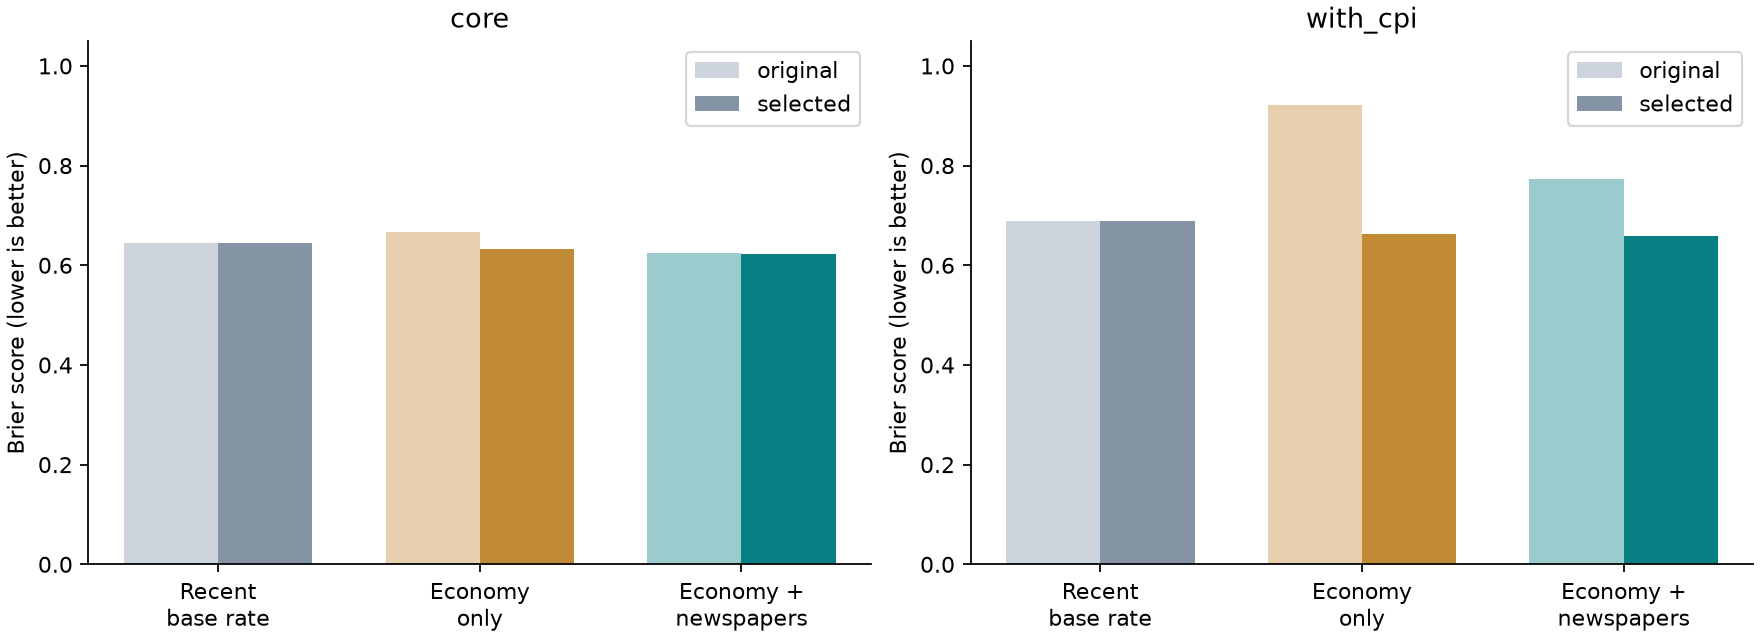

Data behind this chart, as committed beside it:
grouping, period, model, n_months, brier, log_loss, accuracy, balanced_accuracy, fall_auc, fall_ap, n_fall, n_flat, n_rise, study, version
overall, 1977-01 to 2010-12, recent_base_rate, 408, 0.6443, 1.037, 0.4216, 0.316, 0.4614, 0.1051, 46, 210, 152, core, original
overall, 1977-01 to 2010-12, macro_only, 408, 0.6672, 1.088, 0.3971, 0.3008, 0.593, 0.1793, 46, 210, 152, core, original
overall, 1977-01 to 2010-12, macro_plus_press, 408, 0.6249, 1.055, 0.4975, 0.4291, 0.6978, 0.3383, 46, 210, 152, core, original
sensitivity, Exclude 2007–2009, recent_base_rate, 372, 0.6201, 0.9878, 0.4247, 0.3112, 0.4762, 0.08619, 31, 196, 145, core, original
sensitivity, Exclude 2007–2009, macro_only, 372, 0.6675, 1.083, 0.3871, 0.2844, 0.4725, 0.09618, 31, 196, 145, core, original
sensitivity, Exclude 2007–2009, macro_plus_press, 372, 0.6391, 1.081, 0.4839, 0.3805, 0.5843, 0.1696, 31, 196, 145, core, original
decade, 1977-01 to 1979-12, recent_base_rate, 36, 0.5711, 0.9103, 0.4722, 0.3333, 0.5, 0.02778, 1, 18, 17, core, original
decade, 1977-01 to 1979-12, macro_only, 36, 0.6073, 0.9719, 0.5278, 0.3704, 1.0, 1.0, 1, 18, 17, core, original
decade, 1977-01 to 1979-12, macro_plus_press, 36, 0.4255, 0.7506, 0.75, 0.5163, 0.9714, 0.5, 1, 18, 17, core, original
decade, 1980-01 to 1989-12, recent_base_rate, 120, 0.6461, 1.063, 0.525, 0.4564, 0.08894, 0.1079, 16, 65, 39, core, original
decade, 1980-01 to 1989-12, macro_only, 120, 0.7688, 1.343, 0.3833, 0.3248, 0.1538, 0.08289, 16, 65, 39, core, original
decade, 1980-01 to 1989-12, macro_plus_press, 120, 0.6649, 1.338, 0.5333, 0.454, 0.3029, 0.1395, 16, 65, 39, core, original
decade, 1990-01 to 1999-12, recent_base_rate, 120, 0.58, 0.865, 0.3833, 0.3333, 0.9696, 0.4167, 5, 46, 69, core, original
decade, 1990-01 to 1999-12, macro_only, 120, 0.6328, 0.9791, 0.325, 0.244, 0.4591, 0.04428, 5, 46, 69, core, original
decade, 1990-01 to 1999-12, macro_plus_press, 120, 0.6078, 0.954, 0.45, 0.314, 0.8835, 0.2167, 5, 46, 69, core, original
decade, 2000-01 to 2009-12, recent_base_rate, 120, 0.7341, 1.224, 0.325, 0.3354, 0.4271, 0.1856, 24, 74, 22, core, original
decade, 2000-01 to 2009-12, macro_only, 120, 0.627, 1.007, 0.4417, 0.3239, 0.8841, 0.5071, 24, 74, 22, core, original
decade, 2000-01 to 2009-12, macro_plus_press, 120, 0.6726, 0.9966, 0.425, 0.3806, 0.8958, 0.5964, 24, 74, 22, core, original
decade, 2010-01 to 2010-12, recent_base_rate, 12, 0.5901, 1.008, 0.5833, 0.5, , , 0, 7, 5, core, original
decade, 2010-01 to 2010-12, macro_only, 12, 0.5757, 0.798, 0.4167, 0.5, , , 0, 7, 5, core, original
decade, 2010-01 to 2010-12, macro_plus_press, 12, 0.5173, 0.7423, 0.5833, 0.6429, , , 0, 7, 5, core, original
five_year, 1977-01 to 1979-12, recent_base_rate, 36, 0.5711, 0.9103, 0.4722, 0.3333, 0.5, 0.02778, 1, 18, 17, core, original
five_year, 1977-01 to 1979-12, macro_only, 36, 0.6073, 0.9719, 0.5278, 0.3704, 1.0, 1.0, 1, 18, 17, core, original
five_year, 1977-01 to 1979-12, macro_plus_press, 36, 0.4255, 0.7506, 0.75, 0.5163, 0.9714, 0.5, 1, 18, 17, core, original
five_year, 1980-01 to 1984-12, recent_base_rate, 60, 0.7236, 1.209, 0.3667, 0.3333, 0.2102, 0.2302, 16, 22, 22, core, original
five_year, 1980-01 to 1984-12, macro_only, 60, 0.9195, 1.719, 0.35, 0.3182, 0.3636, 0.2147, 16, 22, 22, core, original
five_year, 1980-01 to 1984-12, macro_plus_press, 60, 0.8644, 1.887, 0.45, 0.4261, 0.3778, 0.2462, 16, 22, 22, core, original
five_year, 1985-01 to 1989-12, recent_base_rate, 60, 0.5686, 0.9185, 0.6833, 0.7791, , , 0, 43, 17, core, original
five_year, 1985-01 to 1989-12, macro_only, 60, 0.6181, 0.966, 0.4167, 0.433, , , 0, 43, 17, core, original
five_year, 1985-01 to 1989-12, macro_plus_press, 60, 0.4654, 0.7886, 0.6167, 0.5725, , , 0, 43, 17, core, original
five_year, 1990-01 to 1994-12, recent_base_rate, 60, 0.6001, 0.9268, 0.5167, 0.3333, 0.9364, 0.4167, 5, 31, 24, core, original
five_year, 1990-01 to 1994-12, macro_only, 60, 0.6712, 1.045, 0.3667, 0.2805, 0.5818, 0.11, 5, 31, 24, core, original
five_year, 1990-01 to 1994-12, macro_plus_press, 60, 0.5093, 0.7796, 0.5167, 0.371, 0.9309, 0.4658, 5, 31, 24, core, original
five_year, 1995-01 to 1999-12, recent_base_rate, 60, 0.5599, 0.8032, 0.25, 0.5, , , 0, 15, 45, core, original
five_year, 1995-01 to 1999-12, macro_only, 60, 0.5945, 0.9137, 0.2833, 0.5222, , , 0, 15, 45, core, original
five_year, 1995-01 to 1999-12, macro_plus_press, 60, 0.7064, 1.128, 0.3833, 0.3222, , , 0, 15, 45, core, original
five_year, 2000-01 to 2004-12, recent_base_rate, 60, 0.7061, 1.182, 0.35, 0.4167, 0.1471, 0.15, 9, 40, 11, core, original
five_year, 2000-01 to 2004-12, macro_only, 60, 0.6633, 1.029, 0.2833, 0.1856, 0.9259, 0.5633, 9, 40, 11, core, original
five_year, 2000-01 to 2004-12, macro_plus_press, 60, 0.7777, 1.115, 0.3, 0.1939, 0.8889, 0.5089, 9, 40, 11, core, original
five_year, 2005-01 to 2009-12, recent_base_rate, 60, 0.7621, 1.266, 0.3, 0.2585, 0.4556, 0.2389, 15, 34, 11, core, original
five_year, 2005-01 to 2009-12, macro_only, 60, 0.5907, 0.9852, 0.6, 0.4759, 0.84, 0.4957, 15, 34, 11, core, original
five_year, 2005-01 to 2009-12, macro_plus_press, 60, 0.5675, 0.878, 0.55, 0.5335, 0.8993, 0.6397, 15, 34, 11, core, original
five_year, 2010-01 to 2010-12, recent_base_rate, 12, 0.5901, 1.008, 0.5833, 0.5, , , 0, 7, 5, core, original
five_year, 2010-01 to 2010-12, macro_only, 12, 0.5757, 0.798, 0.4167, 0.5, , , 0, 7, 5, core, original
five_year, 2010-01 to 2010-12, macro_plus_press, 12, 0.5173, 0.7423, 0.5833, 0.6429, , , 0, 7, 5, core, original
overall, 1977-01 to 2010-12, recent_base_rate, 408, 0.6443, 1.037, 0.4216, 0.316, 0.4614, 0.1051, 46, 210, 152, core, selected
overall, 1977-01 to 2010-12, macro_only, 408, 0.6327, 0.9989, 0.3578, 0.282, 0.664, 0.1657, 46, 210, 152, core, selected
overall, 1977-01 to 2010-12, macro_plus_press, 408, 0.6228, 0.9606, 0.4412, 0.3641, 0.8486, 0.4118, 46, 210, 152, core, selected
sensitivity, Exclude 2007–2009, recent_base_rate, 372, 0.6201, 0.9878, 0.4247, 0.3112, 0.4762, 0.08619, 31, 196, 145, core, selected
sensitivity, Exclude 2007–2009, macro_only, 372, 0.6164, 0.9626, 0.3548, 0.2741, 0.6929, 0.1355, 31, 196, 145, core, selected
sensitivity, Exclude 2007–2009, macro_plus_press, 372, 0.6214, 0.9578, 0.4409, 0.3339, 0.8099, 0.2414, 31, 196, 145, core, selected
decade, 1977-01 to 1979-12, recent_base_rate, 36, 0.5711, 0.9103, 0.4722, 0.3333, 0.5, 0.02778, 1, 18, 17, core, selected
decade, 1977-01 to 1979-12, macro_only, 36, 0.5767, 0.9097, 0.4722, 0.3333, 0.8857, 0.2, 1, 18, 17, core, selected
decade, 1977-01 to 1979-12, macro_plus_press, 36, 0.5688, 0.9014, 0.4722, 0.3333, 0.9429, 0.3333, 1, 18, 17, core, selected
decade, 1980-01 to 1989-12, recent_base_rate, 120, 0.6461, 1.063, 0.525, 0.4564, 0.08894, 0.1079, 16, 65, 39, core, selected
decade, 1980-01 to 1989-12, macro_only, 120, 0.6927, 1.085, 0.2583, 0.265, 0.5727, 0.1987, 16, 65, 39, core, selected
decade, 1980-01 to 1989-12, macro_plus_press, 120, 0.62, 0.9989, 0.425, 0.3641, 0.5174, 0.2112, 16, 65, 39, core, selected
decade, 1990-01 to 1999-12, recent_base_rate, 120, 0.58, 0.865, 0.3833, 0.3333, 0.9696, 0.4167, 5, 46, 69, core, selected
decade, 1990-01 to 1999-12, macro_only, 120, 0.5668, 0.8664, 0.5417, 0.3961, 0.7965, 0.1095, 5, 46, 69, core, selected
decade, 1990-01 to 1999-12, macro_plus_press, 120, 0.5816, 0.8874, 0.4833, 0.343, 0.8974, 0.2219, 5, 46, 69, core, selected
... 72 more rows
